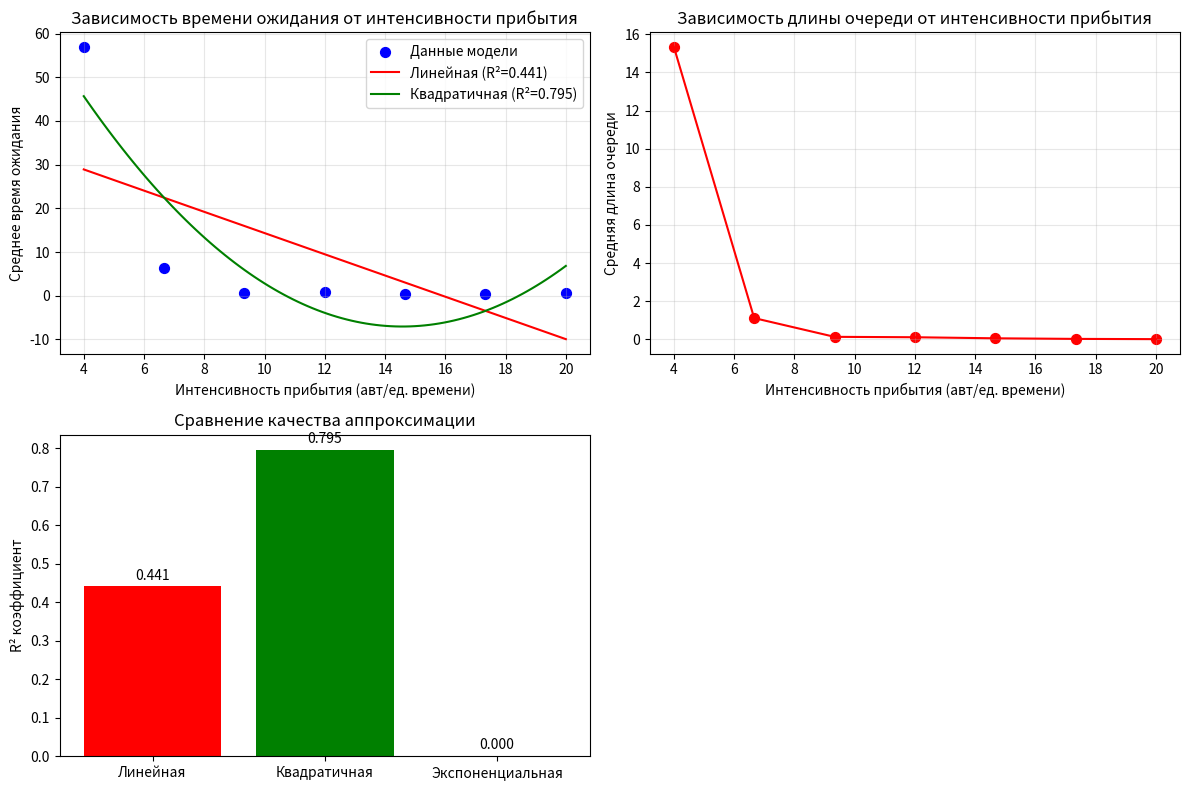
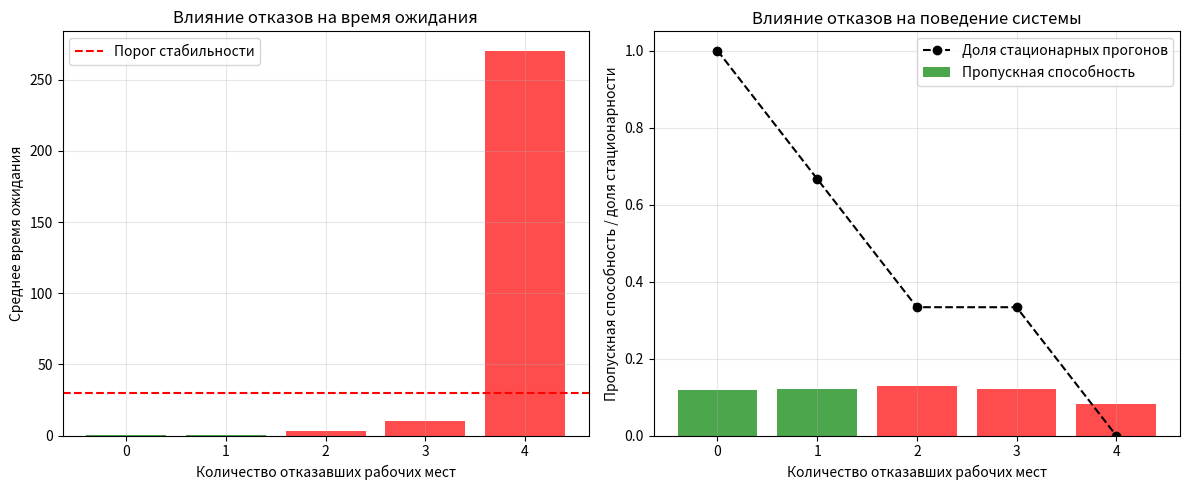
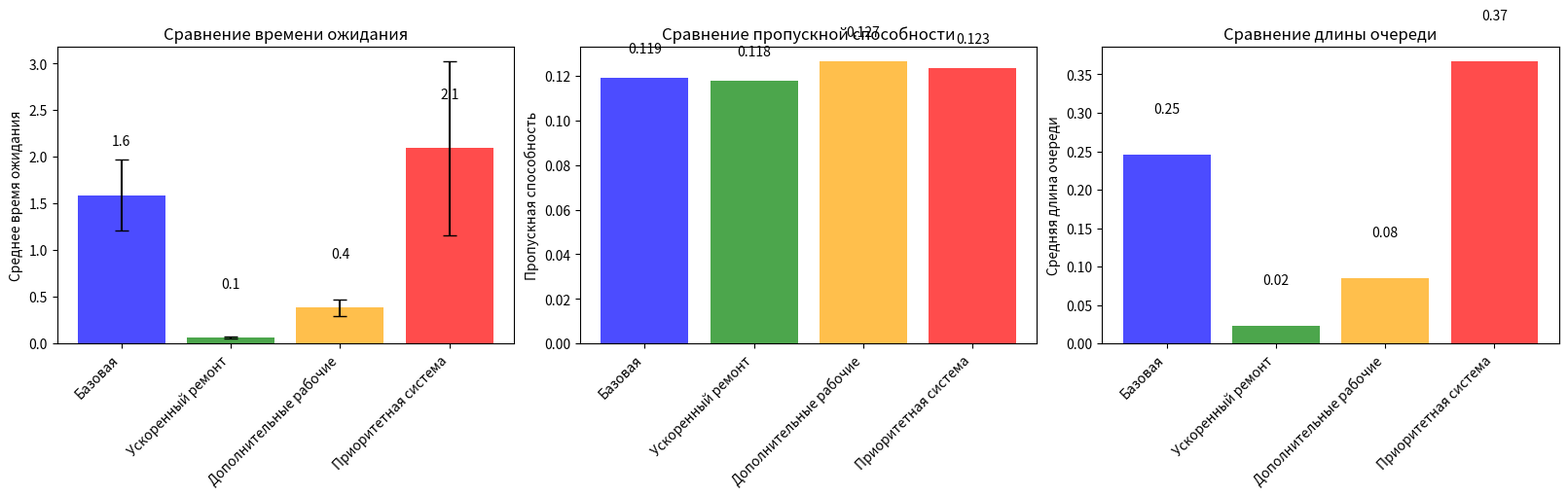
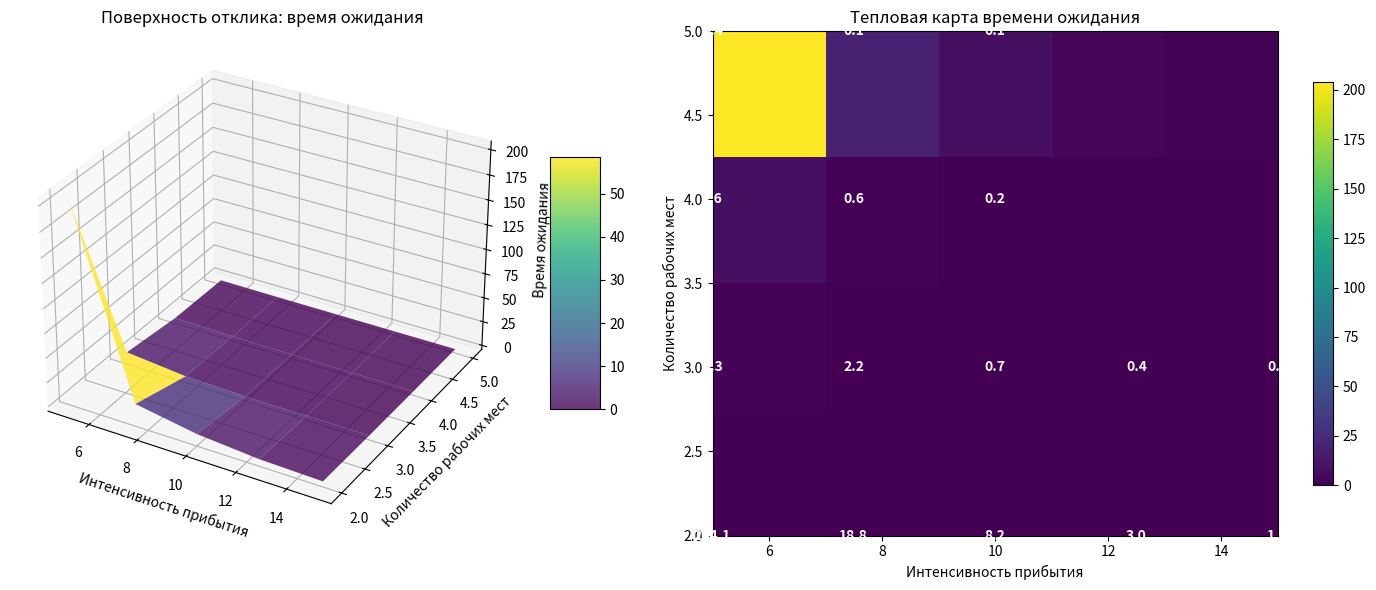

These charts were generated, in order, by the following Python code:
import heapq
import random
import math
import numpy as np
import matplotlib.pyplot as plt
import pandas as pd
from scipy import stats
from scipy.optimize import curve_fit
from typing import List, Dict, Any, Optional, Tuple
from dataclasses import dataclass
from mpl_toolkits.mplot3d import Axes3D

@dataclass
class SimulationResult:
    """Класс для хранения результатов одного прогона"""
    average_wait_time_type1: float
    average_wait_time_type2: float
    average_repair_queue_length: float
    workstation_utilization: List[float]
    painting_utilization: float
    interruptions_count: int
    simulation_time: float
    cars_processed: int
    time_series_data: Dict[str, List[float]]

class AutoRepairStationModel:
    """Имитационная модель участка авторемонтной станции"""
    
    def __init__(self, config: Dict[str, Any]):
        self.config = config
        self.reset()
        
    def reset(self):
        """Сброс состояния модели"""
        self.current_time = 0.0
        self.car_counter = 0
        self.repair_queue = []
        self.painting_buffer = []
        self.workstations = [None] * self.config['num_workstations']
        self.painting_booth = None
        self.failed_workstations = set()
        
        # Статистика
        self.stats = {
            'cars_processed': 0, 'cars_type1': 0, 'cars_type2': 0,
            'total_wait_time_type1': 0.0, 'total_wait_time_type2': 0.0,
            'interruptions': 0, 
            'workstation_busy_time': [0.0] * self.config['num_workstations'],
            'painting_busy_time': 0.0,
            'wait_times_type1': [], 'wait_times_type2': [],
            'repair_queue_lengths': [], 'time_points': []
        }
        
        self.event_queue = []
        
    def exponential_random(self, mean: float) -> float:
        return -mean * math.log(1 - random.random() + 1e-10)
    
    def schedule_event(self, event_type: str, time: float, data: Any = None):
        heapq.heappush(self.event_queue, (time, event_type, data))
    
    def record_state(self):
        """Фиксирует текущее состояние очереди"""
        self.stats['repair_queue_lengths'].append(len(self.repair_queue))
        self.stats['time_points'].append(self.current_time)
    
    def run(self) -> SimulationResult:
        """Запуск одного прогона модели"""
        max_time = self.config.get('max_time', 2000)
        
        # Планируем начальное прибытие
        self.schedule_event('arrival', self.exponential_random(self.config['arrival_rates'][0]))
        self.record_state()
        
        while self.event_queue and self.current_time < max_time:
            time, event_type, data = heapq.heappop(self.event_queue)
            self.current_time = time
            
            if event_type == 'arrival':
                self.process_arrival()
                # Планируем следующее прибытие
                if self.stats['cars_processed'] < self.config.get('max_cars', 1000):
                    next_arrival = self.current_time + self.exponential_random(self.config['arrival_rates'][0])
                    self.schedule_event('arrival', next_arrival)
                    
            elif event_type == 'repair_end':
                self.process_repair_end(data)
                
            elif event_type == 'painting_end':
                self.process_painting_end()
            
            self.record_state()
        
        return self.collect_results()
    
    def process_arrival(self):
        """Обработка прибытия автомобиля"""
        car_type = 1 if random.random() < self.config['priority_prob'] else 2
        self.car_counter += 1
        
        if car_type == 1:
            self.stats['cars_type1'] += 1
        else:
            self.stats['cars_type2'] += 1
        
        # Поиск свободного рабочего места (не отказавшего)
        free_ws = None
        for i in range(len(self.workstations)):
            if i not in self.failed_workstations and self.workstations[i] is None:
                free_ws = i
                break
        
        if free_ws is not None:
            # Немедленное обслуживание
            repair_time = self.exponential_random(self.config['repair_time_mean'])
            self.workstations[free_ws] = {
                'car_type': car_type, 
                'arrival_time': self.current_time,
                'start_time': self.current_time,
                'end_time': self.current_time + repair_time
            }
            self.schedule_event('repair_end', self.current_time + repair_time, free_ws)
            wait_time = 0
        else:
            # Ожидание в очереди
            self.repair_queue.append({
                'type': car_type, 
                'arrival_time': self.current_time
            })
            wait_time = -1
        
        # Сохраняем время ожидания
        if wait_time >= 0:
            if car_type == 1:
                self.stats['total_wait_time_type1'] += wait_time
                self.stats['wait_times_type1'].append(wait_time)
            else:
                self.stats['total_wait_time_type2'] += wait_time
                self.stats['wait_times_type2'].append(wait_time)
    
    def process_repair_end(self, workstation_id: int):
        """Обработка завершения ремонта"""
        car_data = self.workstations[workstation_id]
        
        # Проверяем, что данные автомобиля существуют
        if car_data is None:
            self.workstations[workstation_id] = None
            return
            
        car_type = car_data['car_type']
        
        # Переход на окраску
        if self.painting_booth is None:
            # Немедленная окраска
            painting_time = self.exponential_random(self.config['painting_time_mean'])
            self.painting_booth = {
                'start_time': self.current_time,
                'end_time': self.current_time + painting_time
            }
            self.schedule_event('painting_end', self.current_time + painting_time)
        else:
            # Ожидание в буфере окраски
            self.painting_buffer.append(self.current_time)
        
        # Освобождаем рабочее место
        service_start = car_data.get('start_time', car_data['arrival_time'])
        if workstation_id < len(self.stats['workstation_busy_time']):
            self.stats['workstation_busy_time'][workstation_id] += max(0.0, self.current_time - service_start)
        
        self.workstations[workstation_id] = None
        self.stats['cars_processed'] += 1
        
        # Обрабатываем очередь
        if self.repair_queue:
            next_car = self.repair_queue.pop(0)
            repair_time = self.exponential_random(self.config['repair_time_mean'])
            self.workstations[workstation_id] = {
                'car_type': next_car['type'],
                'arrival_time': next_car['arrival_time'],
                'start_time': self.current_time,
                'end_time': self.current_time + repair_time
            }
            self.schedule_event('repair_end', self.current_time + repair_time, workstation_id)
            
            # Вычисляем время ожидания
            wait_time = self.current_time - next_car['arrival_time']
            if next_car['type'] == 1:
                self.stats['total_wait_time_type1'] += wait_time
                self.stats['wait_times_type1'].append(wait_time)
            else:
                self.stats['total_wait_time_type2'] += wait_time
                self.stats['wait_times_type2'].append(wait_time)
        else:
            # Обновляем статистику занятости
            if workstation_id < len(self.stats['workstation_busy_time']):
                repair_duration = self.current_time - car_data['arrival_time']
                self.stats['workstation_busy_time'][workstation_id] += repair_duration
    
    def process_painting_end(self):
        """Обработка завершения окраски"""
        if self.painting_booth is not None:
            busy_duration = self.current_time - self.painting_booth.get('start_time', self.current_time)
            if busy_duration > 0:
                self.stats['painting_busy_time'] += busy_duration
        
        self.painting_booth = None
        
        # Обрабатываем буфер окраски
        if self.painting_buffer:
            painting_time = self.exponential_random(self.config['painting_time_mean'])
            self.painting_booth = {
                'start_time': self.current_time,
                'end_time': self.current_time + painting_time
            }
            self.schedule_event('painting_end', self.current_time + painting_time)
            self.painting_buffer.pop(0)
    
    def collect_results(self) -> SimulationResult:
        """Сбор результатов прогона"""
        # Вычисляем средние времена ожидания
        avg_wait_1 = (np.mean(self.stats['wait_times_type1']) 
                     if self.stats['wait_times_type1'] else 0.0)
        avg_wait_2 = (np.mean(self.stats['wait_times_type2']) 
                     if self.stats['wait_times_type2'] else 0.0)
        
        # Средняя длина очереди
        avg_queue = (np.mean(self.stats['repair_queue_lengths']) 
                    if self.stats['repair_queue_lengths'] else 0.0)
        
        # Загрузка оборудования
        workstation_util = []
        for i, busy_time in enumerate(self.stats['workstation_busy_time']):
            if i < len(self.workstations):
                util = min(1.0, busy_time / self.current_time) if self.current_time > 0 else 0.0
                workstation_util.append(util)
        
        painting_util = min(1.0, self.stats['painting_busy_time'] / self.current_time) if self.current_time > 0 else 0.0
        
        return SimulationResult(
            average_wait_time_type1=avg_wait_1,
            average_wait_time_type2=avg_wait_2,
            average_repair_queue_length=avg_queue,
            workstation_utilization=workstation_util,
            painting_utilization=painting_util,
            interruptions_count=self.stats['interruptions'],
            simulation_time=self.current_time,
            cars_processed=self.stats['cars_processed'],
            time_series_data={
                'queue_lengths': self.stats['repair_queue_lengths'],
                'time_points': self.stats['time_points']
            }
        )

class ExperimentController:
    """Контроллер для проведения экспериментов"""
    
    def __init__(self):
        self.base_config = {
            'num_workstations': 3,
            'arrival_rates': [8.0],
            'repair_time_mean': 12.0,
            'painting_time_mean': 8.0,
            'priority_prob': 0.3,
            'max_time': 2000,
            'max_cars': 500
        }
    
    @staticmethod
    def _check_stationarity(time_series: List[float]) -> bool:
        """Проверяет, возвращается ли система к стационарному режиму"""
        if not time_series or len(time_series) < 60:
            return False
        
        window = max(20, len(time_series) // 6)
        recent = np.mean(time_series[-window:])
        prev = np.mean(time_series[-2*window:-window])
        
        if prev == 0 and recent == 0:
            return True
        
        reference = max(abs(prev), 1.0)
        drift = abs(recent - prev) / reference
        
        # Дополнительно проверяем тренд методом линейной регрессии
        tail_series = time_series[-3*window:]
        tail_time = np.arange(len(tail_series))
        slope = np.polyfit(tail_time, tail_series, 1)[0]
        trend = abs(slope) * window
        
        return drift < 0.2 and trend < 0.5
    
    def run_multiple_simulations(self, config: Dict[str, Any], num_runs: int = 5) -> List[SimulationResult]:
        """Запуск множества симуляций с одинаковыми параметрами"""
        results = []
        for i in range(num_runs):
            model = AutoRepairStationModel(config)
            result = model.run()
            results.append(result)
        return results
    
    def task1_parameter_variation(self):
        """Задача 1: Зависимость отклика от варьирования параметра"""
        print("=" * 80)
        print("ЗАДАЧА 1: ЗАВИСИМОСТЬ ОТКЛИКА ОТ ПАРАМЕТРА")
        print("=" * 80)
        
        # Варьируем интенсивность прибытия на 7 уровнях
        arrival_rates = np.linspace(4.0, 20.0, 7)
        avg_wait_times = []
        avg_queue_lengths = []
        
        print("Варьирование интенсивности прибытия:")
        for rate in arrival_rates:
            config = self.base_config.copy()
            config['arrival_rates'] = [rate]
            
            results = self.run_multiple_simulations(config, 3)
            avg_wait = np.mean([r.average_wait_time_type1 for r in results if r.average_wait_time_type1 > 0])
            avg_queue = np.mean([r.average_repair_queue_length for r in results])
            
            avg_wait_times.append(avg_wait if not np.isnan(avg_wait) else 0)
            avg_queue_lengths.append(avg_queue if not np.isnan(avg_queue) else 0)
            print(f"  Интенсивность {rate:.1f}: время ожидания = {avg_wait:.2f}, очередь = {avg_queue:.2f}")
        
        # Удаляем нулевые значения для аппроксимации
        valid_indices = [i for i, x in enumerate(avg_wait_times) if x > 0]
        if len(valid_indices) < 3:
            print("Недостаточно данных для аппроксимации")
            return arrival_rates, avg_wait_times, "Недостаточно данных"
        
        valid_rates = [arrival_rates[i] for i in valid_indices]
        valid_wait_times = [avg_wait_times[i] for i in valid_indices]
        
        # Линейная аппроксимация
        try:
            linear_coeffs = np.polyfit(valid_rates, valid_wait_times, 1)
            linear_func = np.poly1d(linear_coeffs)
            linear_pred = linear_func(valid_rates)
        except:
            linear_pred = valid_wait_times
            linear_func = None
        
        # Квадратичная аппроксимация
        try:
            quadratic_coeffs = np.polyfit(valid_rates, valid_wait_times, 2)
            quadratic_func = np.poly1d(quadratic_coeffs)
            quadratic_pred = quadratic_func(valid_rates)
        except:
            quadratic_pred = valid_wait_times
            quadratic_func = None
        
        # Экспоненциальная аппроксимация
        def exp_func(x, a, b, c):
            return a * np.exp(b * x) + c
        
        try:
            exp_coeffs, _ = curve_fit(exp_func, valid_rates, valid_wait_times, 
                                    p0=[1, 0.1, 1], maxfev=1000)
            exp_pred = exp_func(valid_rates, *exp_coeffs)
        except:
            exp_pred = valid_wait_times
            exp_coeffs = [0, 0, 0]
            exp_func = None
        
        # Вычисление R² для каждой модели
        ss_tot = np.sum((valid_wait_times - np.mean(valid_wait_times)) ** 2) if len(valid_wait_times) > 1 else 1
        
        r2_linear = 0
        if linear_func is not None:
            ss_res_linear = np.sum((valid_wait_times - linear_pred) ** 2)
            r2_linear = 1 - (ss_res_linear / ss_tot) if ss_tot > 0 else 0
        
        r2_quadratic = 0
        if quadratic_func is not None:
            ss_res_quad = np.sum((valid_wait_times - quadratic_pred) ** 2)
            r2_quadratic = 1 - (ss_res_quad / ss_tot) if ss_tot > 0 else 0
        
        r2_exp = 0
        if exp_func is not None:
            ss_res_exp = np.sum((valid_wait_times - exp_pred) ** 2)
            r2_exp = 1 - (ss_res_exp / ss_tot) if ss_tot > 0 else 0
        
        print(f"\nКачество аппроксимации (R²):")
        print(f"  Линейная: {r2_linear:.4f}")
        print(f"  Квадратичная: {r2_quadratic:.4f}")
        print(f"  Экспоненциальная: {r2_exp:.4f}")
        
        # Визуализация
        plt.figure(figsize=(12, 8))
        
        plt.subplot(2, 2, 1)
        plt.scatter(arrival_rates, avg_wait_times, color='blue', s=50, label='Данные модели')
        
        if linear_func is not None:
            x_fine = np.linspace(min(valid_rates), max(valid_rates), 100)
            plt.plot(x_fine, linear_func(x_fine), 'r-', label=f'Линейная (R²={r2_linear:.3f})')
        if quadratic_func is not None:
            plt.plot(x_fine, quadratic_func(x_fine), 'g-', label=f'Квадратичная (R²={r2_quadratic:.3f})')
        if exp_func is not None:
            plt.plot(x_fine, exp_func(x_fine, *exp_coeffs), 'orange', label=f'Экспоненциальная (R²={r2_exp:.3f})')
        
        plt.xlabel('Интенсивность прибытия (авт/ед. времени)')
        plt.ylabel('Среднее время ожидания')
        plt.title('Зависимость времени ожидания от интенсивности прибытия')
        plt.legend()
        plt.grid(True, alpha=0.3)
        
        plt.subplot(2, 2, 2)
        plt.scatter(arrival_rates, avg_queue_lengths, color='red', s=50)
        plt.plot(arrival_rates, avg_queue_lengths, 'r-')
        plt.xlabel('Интенсивность прибытия (авт/ед. времени)')
        plt.ylabel('Средняя длина очереди')
        plt.title('Зависимость длины очереди от интенсивности прибытия')
        plt.grid(True, alpha=0.3)
        
        # Сравнение ошибок аппроксимации
        plt.subplot(2, 2, 3)
        models = ['Линейная', 'Квадратичная', 'Экспоненциальная']
        r2_scores = [r2_linear, r2_quadratic, r2_exp]
        bars = plt.bar(models, r2_scores, color=['red', 'green', 'orange'])
        plt.ylabel('R² коэффициент')
        plt.title('Сравнение качества аппроксимации')
        for bar, score in zip(bars, r2_scores):
            plt.text(bar.get_x() + bar.get_width()/2, bar.get_height() + 0.01, 
                    f'{score:.3f}', ha='center', va='bottom')
        
        # Определение лучшей модели
        if max(r2_scores) > 0:
            best_model_idx = np.argmax(r2_scores)
            best_model = models[best_model_idx]
        else:
            best_model = "Нет подходящей модели"
        
        print(f"\nЛучшая модель аппроксимации: {best_model}")
        
        plt.tight_layout()
        plt.savefig('task1_parameter_variation.png', dpi=300, bbox_inches='tight')
        plt.show()
        
        return arrival_rates, avg_wait_times, best_model
    
    def task2_resource_failure_analysis(self):
        """Задача 2: Анализ отказа ресурсов"""
        print("\n" + "=" * 80)
        print("ЗАДАЧА 2: АНАЛИЗ ОТКАЗА РЕСУРСОВ")
        print("=" * 80)
        
        # Тестируем различное количество отказавших рабочих мест
        max_workstations = 5
        failure_scenarios = list(range(max_workstations))
        
        stability_results = []
        
        print("Анализ устойчивости системы к отказам:")
        for num_failures in failure_scenarios:
            config = self.base_config.copy()
            config['num_workstations'] = max_workstations
            config['max_time'] = 1500
            
            results = []
            for _ in range(3):
                model = AutoRepairStationModel(config)
                # Имитируем отказы - просто уменьшаем количество доступных рабочих мест
                model.failed_workstations = set(range(num_failures))
                result = model.run()
                results.append(result)
            
            avg_wait = np.mean([r.average_wait_time_type1 for r in results if r.average_wait_time_type1 > 0])
            avg_throughput = np.mean([r.cars_processed / r.simulation_time for r in results if r.simulation_time > 0])
            stationarity_flags = [
                self._check_stationarity(r.time_series_data.get('queue_lengths', []))
                for r in results
            ]
            stationarity_ratio = np.mean(stationarity_flags) if stationarity_flags else 0
            
            # Критерий стабильности: время ожидания не превышает 30 ед. времени
            is_stable = (avg_wait <= 30.0 and not np.isnan(avg_wait)
                         and stationarity_ratio >= 0.6)
            
            stability_results.append({
                'num_failures': num_failures,
                'avg_wait_time': avg_wait,
                'throughput': avg_throughput,
                'is_stable': is_stable,
                'stationarity_ratio': stationarity_ratio
            })
            
            status = "СТАБИЛЬНА" if is_stable else "НЕСТАБИЛЬНА"
            print(f"  Отказов: {num_failures}/{max_workstations}, "
                  f"Время ожидания: {avg_wait:.2f}, Пропускная способность: {avg_throughput:.3f}, "
                  f"Стационарность: {stationarity_ratio:.2f} - {status}")
        
        # Находим максимальное количество отказов для стабильности
        stable_failures = [r['num_failures'] for r in stability_results if r['is_stable']]
        max_stable_failures = max(stable_failures) if stable_failures else -1
        
        print(f"\nМаксимальное количество отказов для стабильности: {max_stable_failures}")
        
        # Визуализация
        plt.figure(figsize=(12, 5))
        
        plt.subplot(1, 2, 1)
        failures = [r['num_failures'] for r in stability_results]
        wait_times = [r['avg_wait_time'] for r in stability_results]
        colors = ['green' if r['is_stable'] else 'red' for r in stability_results]
        
        plt.bar(failures, wait_times, color=colors, alpha=0.7)
        plt.axhline(y=30, color='red', linestyle='--', label='Порог стабильности')
        plt.xlabel('Количество отказавших рабочих мест')
        plt.ylabel('Среднее время ожидания')
        plt.title('Влияние отказов на время ожидания')
        plt.legend()
        plt.grid(True, alpha=0.3)
        
        plt.subplot(1, 2, 2)
        throughputs = [r['throughput'] for r in stability_results]
        sta_ratios = [r['stationarity_ratio'] for r in stability_results]
        plt.bar(failures, throughputs, color=colors, alpha=0.7, label='Пропускная способность')
        plt.plot(failures, sta_ratios, 'ko--', label='Доля стационарных прогонов')
        plt.xlabel('Количество отказавших рабочих мест')
        plt.ylabel('Пропускная способность / доля стационарности')
        plt.title('Влияние отказов на поведение системы')
        plt.legend()
        plt.grid(True, alpha=0.3)
        
        plt.tight_layout()
        plt.savefig('task2_resource_failure.png', dpi=300, bbox_inches='tight')
        plt.show()
        
        return max_stable_failures
    
    def task3_alternatives_comparison(self):
        """Задача 3: Сравнение альтернатив"""
        print("\n" + "=" * 80)
        print("ЗАДАЧА 3: СРАВНЕНИЕ АЛЬТЕРНАТИВ")
        print("=" * 80)
        
        alternatives = {
            'Базовая': {
                'num_workstations': 3,
                'arrival_rates': [8.0],
                'repair_time_mean': 12.0,
                'painting_time_mean': 8.0
            },
            'Ускоренный ремонт': {
                'num_workstations': 3,
                'arrival_rates': [8.0],
                'repair_time_mean': 8.0,
                'painting_time_mean': 8.0
            },
            'Дополнительные рабочие': {
                'num_workstations': 4,
                'arrival_rates': [8.0],
                'repair_time_mean': 12.0,
                'painting_time_mean': 8.0
            },
            'Приоритетная система': {
                'num_workstations': 3,
                'arrival_rates': [8.0],
                'repair_time_mean': 12.0,
                'painting_time_mean': 8.0,
                'priority_prob': 0.5
            }
        }
        
        comparison_results = []
        
        print("Сравнение альтернативных конфигураций:")
        for alt_name, config in alternatives.items():
            full_config = self.base_config.copy()
            full_config.update(config)
            
            results = self.run_multiple_simulations(full_config, 4)
            
            valid_wait_times = [r.average_wait_time_type1 for r in results if r.average_wait_time_type1 > 0]
            avg_wait = np.mean(valid_wait_times) if valid_wait_times else 0
            avg_wait_std = np.std(valid_wait_times) if valid_wait_times else 0
            throughput = np.mean([r.cars_processed / r.simulation_time for r in results if r.simulation_time > 0])
            avg_queue = np.mean([r.average_repair_queue_length for r in results])
            
            comparison_results.append({
                'name': alt_name,
                'avg_wait': avg_wait,
                'avg_wait_std': avg_wait_std,
                'throughput': throughput,
                'avg_queue': avg_queue,
                'config': config
            })
            
            print(f"  {alt_name}: время ожидания = {avg_wait:.2f} ± {avg_wait_std:.2f}, "
                  f"пропускная способность = {throughput:.3f}")
        
        # Визуализация сравнения
        fig, axes = plt.subplots(1, 3, figsize=(16, 5), constrained_layout=True)
        ax_wait, ax_tp, ax_queue = axes
        
        names = [r['name'] for r in comparison_results]
        wait_times = [r['avg_wait'] for r in comparison_results]
        wait_stds = [r['avg_wait_std'] for r in comparison_results]
        x_positions = np.arange(len(names))
        
        bars_wait = ax_wait.bar(x_positions, wait_times, yerr=wait_stds, capsize=5, alpha=0.7,
                                color=['blue', 'green', 'orange', 'red'])
        ax_wait.set_ylabel('Среднее время ожидания')
        ax_wait.set_title('Сравнение времени ожидания')
        ax_wait.set_xticks(x_positions)
        ax_wait.set_xticklabels(names, rotation=45, ha='right')
        
        for bar, time in zip(bars_wait, wait_times):
            ax_wait.text(bar.get_x() + bar.get_width()/2, bar.get_height() + 0.5, 
                         f'{time:.1f}', ha='center', va='bottom')
        
        throughputs = [r['throughput'] for r in comparison_results]
        bars_tp = ax_tp.bar(x_positions, throughputs, alpha=0.7, color=['blue', 'green', 'orange', 'red'])
        ax_tp.set_ylabel('Пропускная способность')
        ax_tp.set_title('Сравнение пропускной способности')
        ax_tp.set_xticks(x_positions)
        ax_tp.set_xticklabels(names, rotation=45, ha='right')
        
        for bar, tp in zip(bars_tp, throughputs):
            ax_tp.text(bar.get_x() + bar.get_width()/2, bar.get_height() + 0.01, 
                       f'{tp:.3f}', ha='center', va='bottom')
        
        queues = [r['avg_queue'] for r in comparison_results]
        bars_queue = ax_queue.bar(x_positions, queues, alpha=0.7, color=['blue', 'green', 'orange', 'red'])
        ax_queue.set_ylabel('Средняя длина очереди')
        ax_queue.set_title('Сравнение длины очереди')
        ax_queue.set_xticks(x_positions)
        ax_queue.set_xticklabels(names, rotation=45, ha='right')
        
        for bar, queue in zip(bars_queue, queues):
            ax_queue.text(bar.get_x() + bar.get_width()/2, bar.get_height() + 0.05, 
                          f'{queue:.2f}', ha='center', va='bottom')
        
        plt.savefig('task3_alternatives_comparison.png', dpi=300, bbox_inches='tight')
        plt.show()
        
        # Определение лучшей альтернативы
        valid_results = [r for r in comparison_results if r['avg_wait'] > 0]
        if valid_results:
            best_alt_idx = np.argmin([r['avg_wait'] for r in valid_results])
            best_alternative = valid_results[best_alt_idx]
            print(f"\nЛучшая альтернатива: {best_alternative['name']} "
                  f"(время ожидания: {best_alternative['avg_wait']:.2f})")
        else:
            best_alternative = comparison_results[0]
            print(f"\nНе удалось определить лучшую альтернативу")
        
        return comparison_results, best_alternative
    
    def task4_two_factor_experiment(self):
        """Задача 4: Двухфакторный эксперимент"""
        print("\n" + "=" * 80)
        print("ЗАДАЧА 4: ДВУХФАКТОРНЫЙ ЭКСПЕРИМЕНТ")
        print("=" * 80)
        
        # Факторы: интенсивность прибытия и количество рабочих мест
        arrival_levels = np.linspace(5.0, 15.0, 5)
        workstation_levels = [2, 3, 4, 5]
        
        results_matrix = np.zeros((len(workstation_levels), len(arrival_levels)))
        
        print("Двухфакторный эксперимент:")
        print("Фактор A (рабочие места):", workstation_levels)
        print("Фактор B (интенсивность):", [f"{x:.1f}" for x in arrival_levels])
        
        for i, num_ws in enumerate(workstation_levels):
            for j, arrival_rate in enumerate(arrival_levels):
                config = self.base_config.copy()
                config['num_workstations'] = num_ws
                config['arrival_rates'] = [arrival_rate]
                
                results = self.run_multiple_simulations(config, 3)
                valid_wait_times = [r.average_wait_time_type1 for r in results if r.average_wait_time_type1 > 0]
                avg_wait = np.mean(valid_wait_times) if valid_wait_times else 0
                results_matrix[i, j] = avg_wait
                
                print(f"  Рабочих мест: {num_ws}, Интенсивность: {arrival_rate:.1f} -> "
                      f"Время ожидания: {avg_wait:.2f}")
        
        # Анализ значимости факторов
        print(f"\nАнализ значимости факторов:")
        
        # Упрощенный анализ значимости
        mean_by_workstations = []
        for i in range(len(workstation_levels)):
            valid_values = [results_matrix[i, j] for j in range(len(arrival_levels)) if results_matrix[i, j] > 0]
            mean_by_workstations.append(np.mean(valid_values) if valid_values else 0)
        
        mean_by_arrival = []
        for j in range(len(arrival_levels)):
            valid_values = [results_matrix[i, j] for i in range(len(workstation_levels)) if results_matrix[i, j] > 0]
            mean_by_arrival.append(np.mean(valid_values) if valid_values else 0)
        
        valid_ws_means = [x for x in mean_by_workstations if x > 0]
        valid_arr_means = [x for x in mean_by_arrival if x > 0]
        
        if len(valid_ws_means) > 1 and len(valid_arr_means) > 1:
            range_workstations = max(valid_ws_means) - min(valid_ws_means)
            range_arrival = max(valid_arr_means) - min(valid_arr_means)
            
            total_range = range_workstations + range_arrival
            importance_workstations = range_workstations / total_range if total_range > 0 else 0.5
            importance_arrival = range_arrival / total_range if total_range > 0 else 0.5
        else:
            importance_workstations = 0.5
            importance_arrival = 0.5
        
        print(f"  Вариация от рабочих мест: {importance_workstations:.1%}")
        print(f"  Вариация от интенсивности: {importance_arrival:.1%}")
        
        if importance_workstations > importance_arrival:
            print(f"  Более значимый фактор: Количество рабочих мест")
        else:
            print(f"  Более значимый фактор: Интенсивность прибытия")
        
        # 3D визуализация поверхности отклика
        fig = plt.figure(figsize=(15, 6))
        
        # 3D поверхность
        ax1 = fig.add_subplot(121, projection='3d')
        X, Y = np.meshgrid(arrival_levels, workstation_levels)
        surf = ax1.plot_surface(X, Y, results_matrix, cmap='viridis', alpha=0.8)
        
        ax1.set_xlabel('Интенсивность прибытия')
        ax1.set_ylabel('Количество рабочих мест')
        ax1.set_zlabel('Время ожидания')
        ax1.set_title('Поверхность отклика: время ожидания')
        fig.colorbar(surf, ax=ax1, shrink=0.5, aspect=5)
        
        # 2D тепловая карта
        ax2 = fig.add_subplot(122)
        im = ax2.imshow(results_matrix, cmap='viridis', aspect='auto', 
                       extent=[min(arrival_levels), max(arrival_levels), 
                              min(workstation_levels), max(workstation_levels)])
        
        ax2.set_xlabel('Интенсивность прибытия')
        ax2.set_ylabel('Количество рабочих мест')
        ax2.set_title('Тепловая карта времени ожидания')
        
        # Добавляем аннотации
        for i in range(len(workstation_levels)):
            for j in range(len(arrival_levels)):
                if results_matrix[i, j] > 0:
                    ax2.text(arrival_levels[j], workstation_levels[i], 
                            f'{results_matrix[i, j]:.1f}', 
                            ha='center', va='center', color='white', fontweight='bold')
        
        fig.colorbar(im, ax=ax2, shrink=0.8)
        
        plt.tight_layout()
        plt.savefig('task4_two_factor_experiment.png', dpi=300, bbox_inches='tight')
        plt.show()
        
        return results_matrix, importance_workstations, importance_arrival
    
    def run_all_experiments(self):
        """Запуск всех экспериментов"""
        print("ЛАБОРАТОРНАЯ РАБОТА №4: ПОСТАНОВКА ЭКСПЕРИМЕНТОВ")
        print("=" * 80)
        
        try:
            # Задача 1
            arrival_rates, wait_times, best_model = self.task1_parameter_variation()
            
            # Задача 2
            max_stable_failures = self.task2_resource_failure_analysis()
            
            # Задача 3
            alternatives, best_alternative = self.task3_alternatives_comparison()
            
            # Задача 4
            response_surface, importance_ws, importance_arrival = self.task4_two_factor_experiment()
            
            # Сводка результатов
            print("\n" + "=" * 80)
            print("СВОДКА РЕЗУЛЬТАТОВ ЛАБОРАТОРНОЙ РАБОТЫ №4")
            print("=" * 80)
            
            print(f"1. Аппроксимация зависимости: лучшая модель - {best_model}")
            print(f"2. Устойчивость к отказам: система выдерживает до {max_stable_failures} отказов")
            print(f"3. Лучшая альтернатива: {best_alternative['name']} "
                  f"(время ожидания: {best_alternative['avg_wait']:.2f})")
            print(f"4. Двухфакторный эксперимент:")
            print(f"   - Значимость рабочих мест: {importance_ws:.1%}")
            print(f"   - Значимость интенсивности: {importance_arrival:.1%}")
            
            if importance_ws > importance_arrival:
                print(f"   - Более значимый фактор: Количество рабочих мест")
            else:
                print(f"   - Более значимый фактор: Интенсивность прибытия")
                
        except Exception as e:
            print(f"Произошла ошибка при выполнении экспериментов: {e}")
            print("Попробуйте увеличить количество прогонов или изменить параметры модели")

# Запуск экспериментов
if __name__ == "__main__":
    controller = ExperimentController()
    controller.run_all_experiments()
